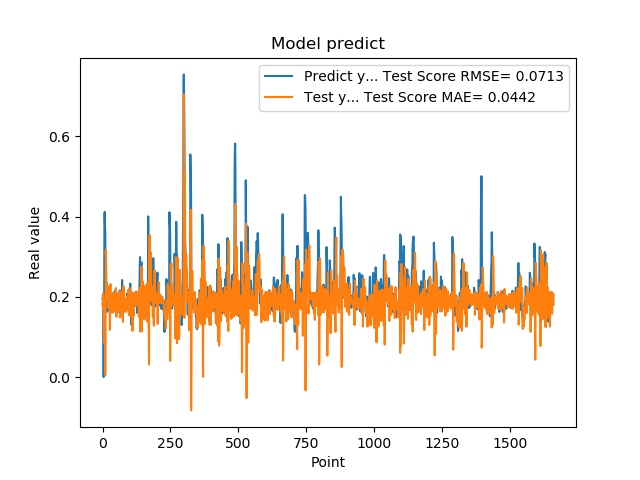

Source data for this figure (header and first rows):
1.955727785830000398e-01, 1.786002956158718735e-01
1.954265981910000005e-01, 2.019563810917799629e-01
2.004670947789999880e-01, 2.079340736064615724e-01
2.029463946819999587e-01, 1.713691422424252764e-01
0.000000000000000000e+00, 1.820491278997925788e-01
1.862521618600000151e-01, 8.598138103509946062e-02
1.862153261900000301e-01, 1.116912693025260833e-01
4.038094580169999670e-01, 1.966364837782211827e-01
4.118085205549999461e-01, 1.858976714768215133e-01
3.743042349819999948e-01, 1.027491193230946204e-01
3.571429848669999685e-01, 4.886262847977227222e-03
2.572054266930000055e-01, 7.753591095881082196e-02
2.409307956699999753e-01, 3.172007097676561860e-01
2.253161966800000249e-01, 2.900275860906773584e-01
1.935185044999999937e-01, 2.487851974514285469e-01
1.787700653079999924e-01, 2.313203250084317208e-01
1.622045934200000150e-01, 2.340009794624071660e-01
1.761920750140000269e-01, 2.153487641898517435e-01
1.883655935530000325e-01, 1.963834436212665568e-01
1.861467957499999548e-01, 1.992437621099592826e-01
1.954913884399999968e-01, 1.919473013064944278e-01
1.954011768099999935e-01, 1.721244523861685527e-01
1.660518944260000185e-01, 1.946738689563894398e-01
1.907722949980000249e-01, 1.724231442590902774e-01
2.156041562559999625e-01, 1.778551876708524826e-01
1.898660957809999716e-01, 2.258833610004904457e-01
1.770474612709999895e-01, 1.804875490460856602e-01
2.001174986360000074e-01, 1.179004151011869700e-01
1.948629021640000125e-01, 2.037658694138705651e-01
1.922753006219999894e-01, 2.315259542998801268e-01
1.779100298880000042e-01, 1.595288014708385882e-01
1.810636967419999854e-01, 1.626181786401262597e-01
1.680064052340000114e-01, 2.061718312939894160e-01
1.635809391740000174e-01, 1.884046175411635826e-01
1.706920862200000111e-01, 1.762884147150863834e-01
1.916799396280000345e-01, 1.943556181188279830e-01
2.085516005749999957e-01, 2.003276860132059134e-01
2.058236002919999752e-01, 1.739137570639679720e-01
1.828240007160000513e-01, 1.725972240095811350e-01
1.857409924269999846e-01, 1.605082205952560459e-01
1.775099337099999841e-01, 1.711228509392418717e-01
1.752161234619999952e-01, 2.095227103061507445e-01
1.971126049759999999e-01, 2.022574515687401153e-01
1.845117062330000057e-01, 1.995646588196555438e-01
1.984785944219999987e-01, 1.969920235576256839e-01
2.143009155989999692e-01, 1.816510044814636793e-01
1.841159015890000139e-01, 1.948012820780642695e-01
2.104043960570000094e-01, 1.741977849429172387e-01
2.032361328599999739e-01, 1.635548874948712372e-01
2.088565975429999833e-01, 2.218455529959272310e-01
1.960448026660000231e-01, 2.059048335148372100e-01
1.900728046889999523e-01, 1.502604407882502102e-01
1.658952832220000062e-01, 1.787980102989131792e-01
1.872539073229999851e-01, 2.004134830030016301e-01
1.852532625200000171e-01, 2.083530516221562268e-01
1.799222826959999966e-01, 1.970455309216520290e-01
2.012764066460000223e-01, 1.897720067488161688e-01
1.978618204589999985e-01, 1.902517687556976866e-01
1.950792670250000027e-01, 1.937736525167463864e-01
1.711323857310000085e-01, 1.653306599712017488e-01
1.623787879939999901e-01, 1.746500569760268684e-01
... 1,599 more rows
